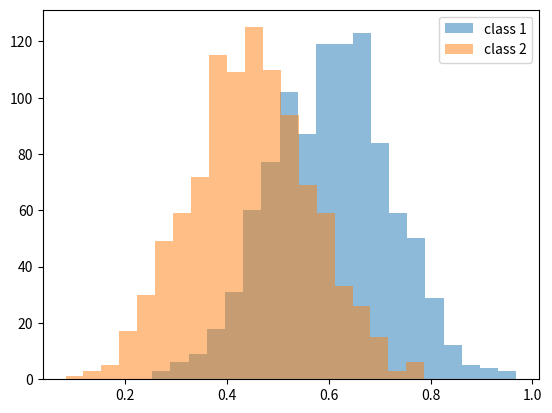
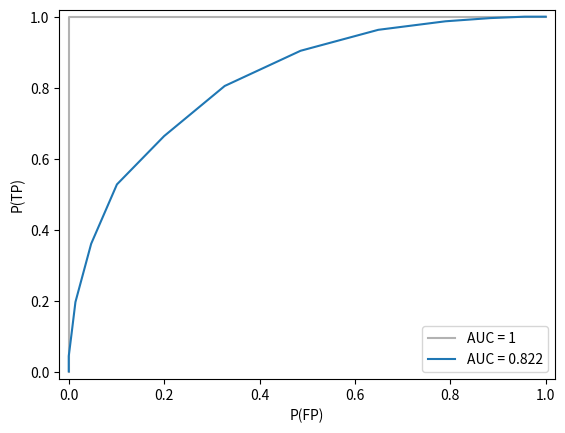

Write the Python code that produced these figures, in order.
import numpy as np
import matplotlib.pyplot as plt


def drawROC(class1, class2):
    #plot the distirutions of incomming data
    plt.figure("distribution")
    plt.hist(class1, bins=20, alpha=0.5, label='class 1')
    plt.hist(class2, bins=20, alpha=0.5, label='class 2')
    plt.legend(loc='upper right')

    #calculate TruePositive and FalsePositives for each threshold
    tps = []
    fps = []
    for threshold in np.arange(0,1,0.05):
        tp=0
        fp=0
        tn=0
        fn=0

        for e in class1:
            if e <= threshold: # class 1 hit
                tn = tn + 1
            else:           # class 1 miss
                fp = fp + 1
        for e in class2:
            if e <= threshold:  # class2 miss
                fn = fn + 1
            else:           # class2 hit
                tp = tp+1
        # get propabilities
        tp = tp / len(class2)
        fp = fp / len(class1)
        tps.append(tp)
        fps.append(fp)

    #calculate Area Under the Curve
    auc = getAUCfromROC(tps, fps)
    #plot ROC
    plt.figure("ROC")
    plt.plot([0,0,1], [0,1,1], color="gray", alpha=0.6, label="AUC = 1")
    plt.plot(tps, fps, label="AUC = {:.3}".format(auc))
    plt.xlim(-0.02,1.02)
    plt.ylim(-0.02,1.02)
    plt.ylabel("P(TP)")
    plt.xlabel("P(FP)")
    plt.legend()
    plt.show()

    return

def getAUCfromROC(tp, fp):
    #calculate AUC from ROC, using trapezoidal method
    summ = 0
    print(tp)
    print(fp)
    for i in range(len(tp)-1):
        h1 = fp[i]
        h2 = fp[i+1]
        diff = h1-h2
        b = tp[i]-tp[i+1]
        summ = summ + h2* b         # square
        summ = summ + diff * b / 2  # triangle

    return summ

if __name__ == '__main__':
    a = np.random.normal(0.45, 0.12, 1000)
    b = np.random.normal(0.6, 0.12, 1000)
    #print(np.max(b), np.min(b))
    #a = [0.2,0.3,0.4,0.7]
    #b = [0.6, 0.8, 0.9]
    drawROC(b, a)

